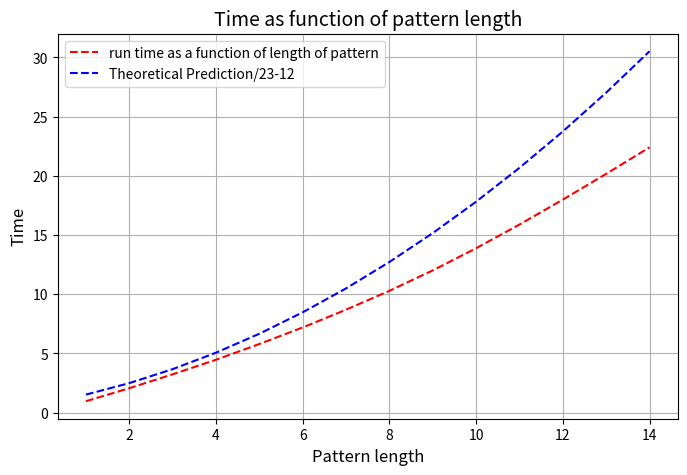

The script that saved this image:
import matplotlib.pyplot as plt
import numpy as np

avgs = [0.967,2.068,3.24,4.47,5.8,7.198,8.7,10.29,12.015,13.889,15.89,17.994,20.17,22.41]
ms = [1, 2, 3, 4, 5, 6, 7, 8, 9, 10, 11, 12, 13, 14]

n = 510
r = 13
occ = 50

def theoretical_time(m):
    return ((m + np.log(n))*m*np.log(r)*np.log(np.log(r)) + occ*np.log(n)*np.log(np.log(r)))/23-12

theoretical = [theoretical_time(m) for m in ms]

plt.figure(figsize=(8, 5))

plt.plot(ms, avgs, color='r', linestyle='--', label='run time as a function of length of pattern')
plt.plot(ms, theoretical, color='b', linestyle='--', label='Theoretical Prediction/23-12')

plt.xlabel('Pattern length', fontsize=12)
plt.ylabel('Time', fontsize=12)
plt.title('Time as function of pattern length', fontsize=14)
plt.legend()  # Show the legend
plt.grid(True)  # Add gridlines

# Display the plot
plt.show()
